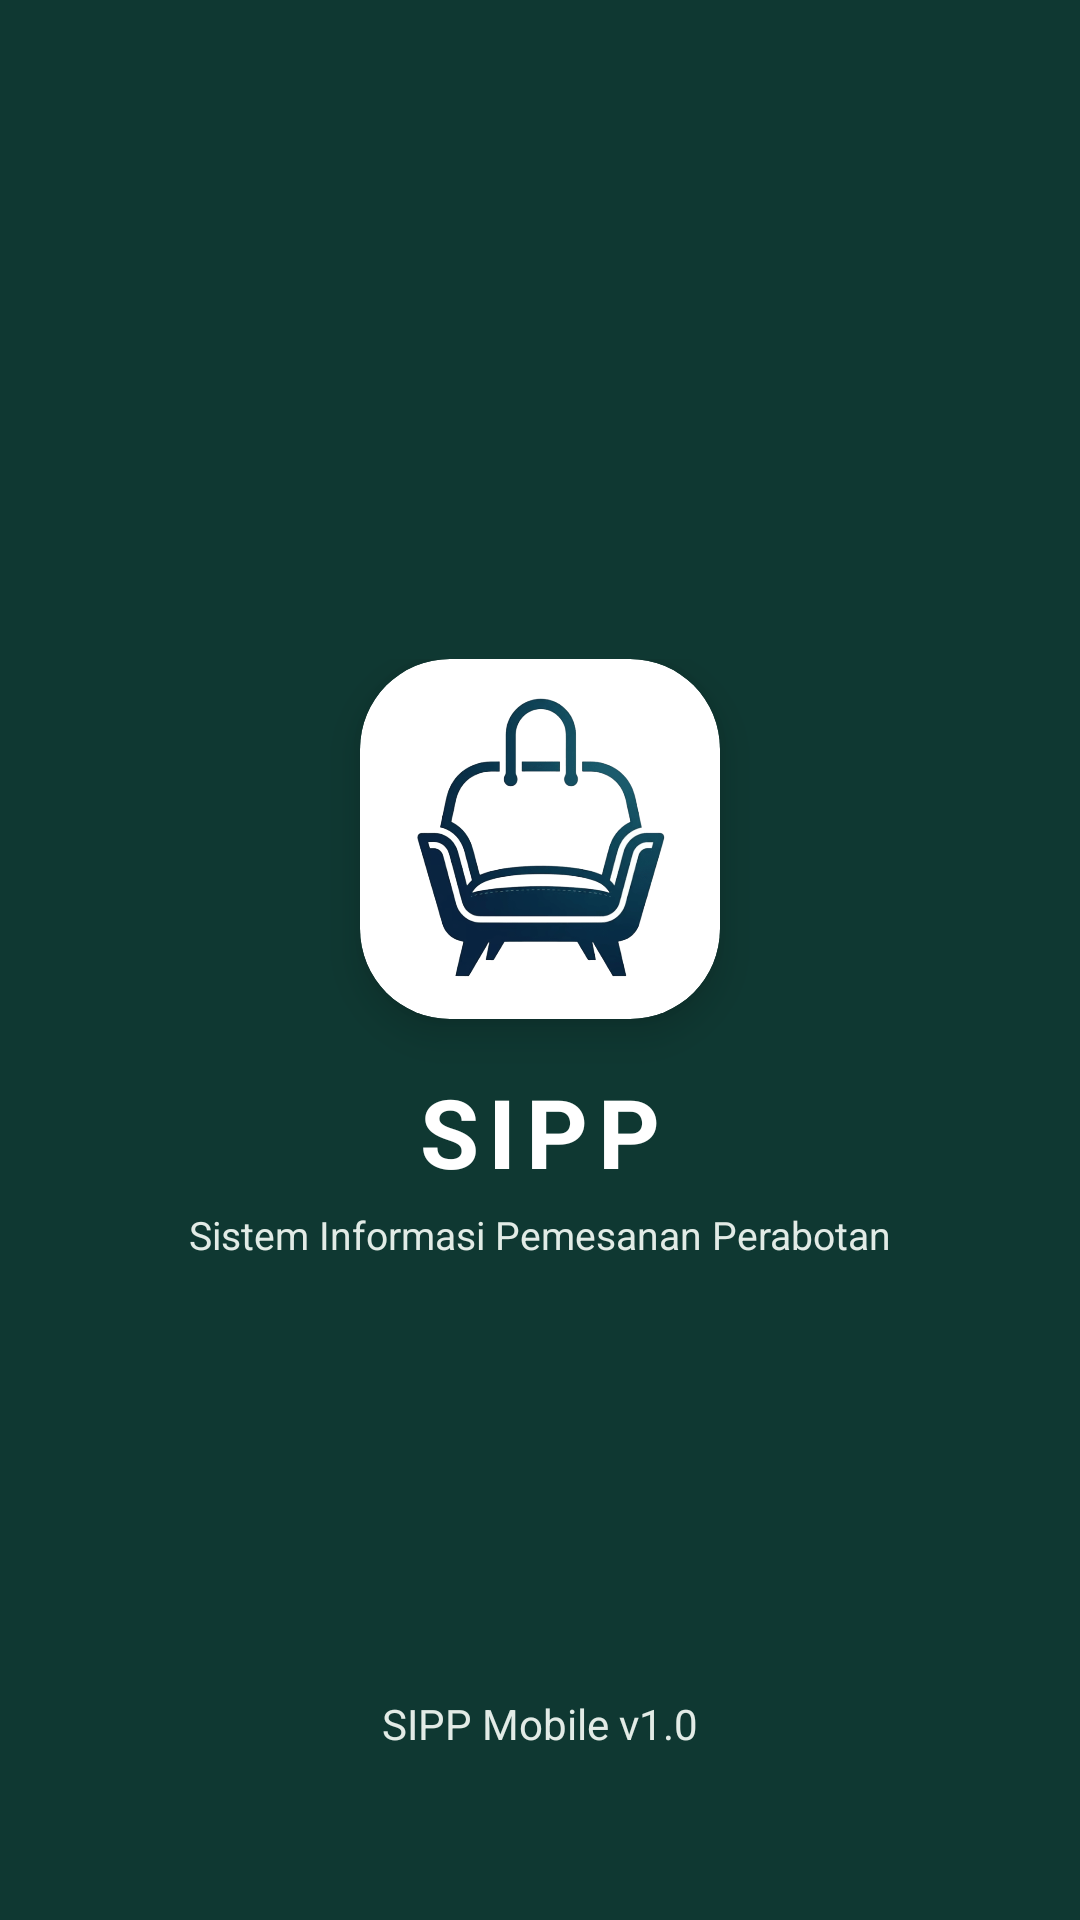

Write the Android layout XML for this screen, with the resource values it uses.
<!-- AndroidManifest.xml: application theme Theme.RNG_SIPP -->
<!-- res/layout/activity_splash_screen.xml -->
<?xml version="1.0" encoding="utf-8"?>
<RelativeLayout xmlns:android="http://schemas.android.com/apk/res/android"
    xmlns:app="http://schemas.android.com/apk/res-auto"
    android:layout_width="match_parent"
    android:layout_height="match_parent"
    android:background="@color/green_primary"
    android:padding="24dp">

    
    <LinearLayout
        android:layout_width="wrap_content"
        android:layout_height="wrap_content"
        android:layout_centerInParent="true"
        android:gravity="center"
        android:orientation="vertical">

        <com.google.android.material.card.MaterialCardView
            android:layout_width="120dp"
            android:layout_height="120dp"
            app:cardBackgroundColor="@color/white"
            app:cardCornerRadius="30dp"
            app:cardElevation="8dp"
            app:strokeWidth="0dp">

            <ImageView
                android:id="@+id/imgSplashLogo"
                android:layout_width="100dp"
                android:layout_height="101dp"
                android:layout_gravity="center"
                android:src="@drawable/logo_sipp" />
        </com.google.android.material.card.MaterialCardView>

        <TextView
            android:layout_width="wrap_content"
            android:layout_height="wrap_content"
            android:layout_marginTop="16dp"
            android:letterSpacing="0.1"
            android:text="SIPP"
            android:textColor="@color/white"
            android:textSize="32sp"
            android:textStyle="bold" />

        <TextView
            android:layout_width="wrap_content"
            android:layout_height="wrap_content"
            android:layout_marginTop="4dp"
            android:text="Sistem Informasi Pemesanan Perabotan"
            android:textColor="@color/green_light"
            android:textSize="13sp" />
    </LinearLayout>

    <TextView
        android:layout_width="wrap_content"
        android:layout_height="wrap_content"
        android:layout_alignParentBottom="true"
        android:layout_centerHorizontal="true"
        android:layout_marginBottom="32dp"
        android:text="SIPP Mobile v1.0"
        android:textColor="@color/green_light"
        android:textSize="14sp" />

</RelativeLayout>
<!-- resources referenced by this layout -->
<resources>
  <color name="green_light">#E2EBE6</color>
  <color name="green_primary">#0F3832</color>
  <color name="white">#FFFFFF</color>
  <!-- drawable logo_sipp: png bitmap (drawable, 49470 bytes) -->
  <style name="Theme.RNG_SIPP" parent="Theme.Material3.DayNight.NoActionBar">
          <item name="colorPrimary">@color/green_primary</item>
          <item name="android:statusBarColor">@color/green_primary</item>
      </style>
</resources>
